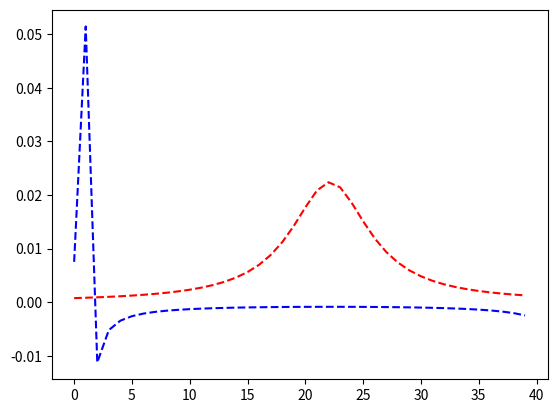

Recreate this plot in Python. (Note: this script raises an exception after producing the figure.)
import numpy as np
import matplotlib.pyplot as plt
import matplotlib.animation as animation
import os
import re
import time
import datetime





T = np.arange(0., 40., 1.)

GER1 = 1/(1330.1 - 116.19*T + 2.6256*T**2)
GER2 = 1/(133.01 - 116.19*T + 2.6256*T**2)

INC1 = 1/(24*(45.1 - 3.45*T + 0.073*T**2))
INC2 = 1/(24*(59.9 - 4.55*T + 0.095*T**2))

p1, = plt.plot(T, GER1, 'r--')
p2, = plt.plot(T, GER2, 'b--')

plt.axvline(x=10, ymin=0, ymax=1, hold=None)
plt.axvline(x=30, ymin=0, ymax=1, hold=None)


plt.legend([p1, p2], ["INC'(T)", "INC''(T)"])
plt.show()
